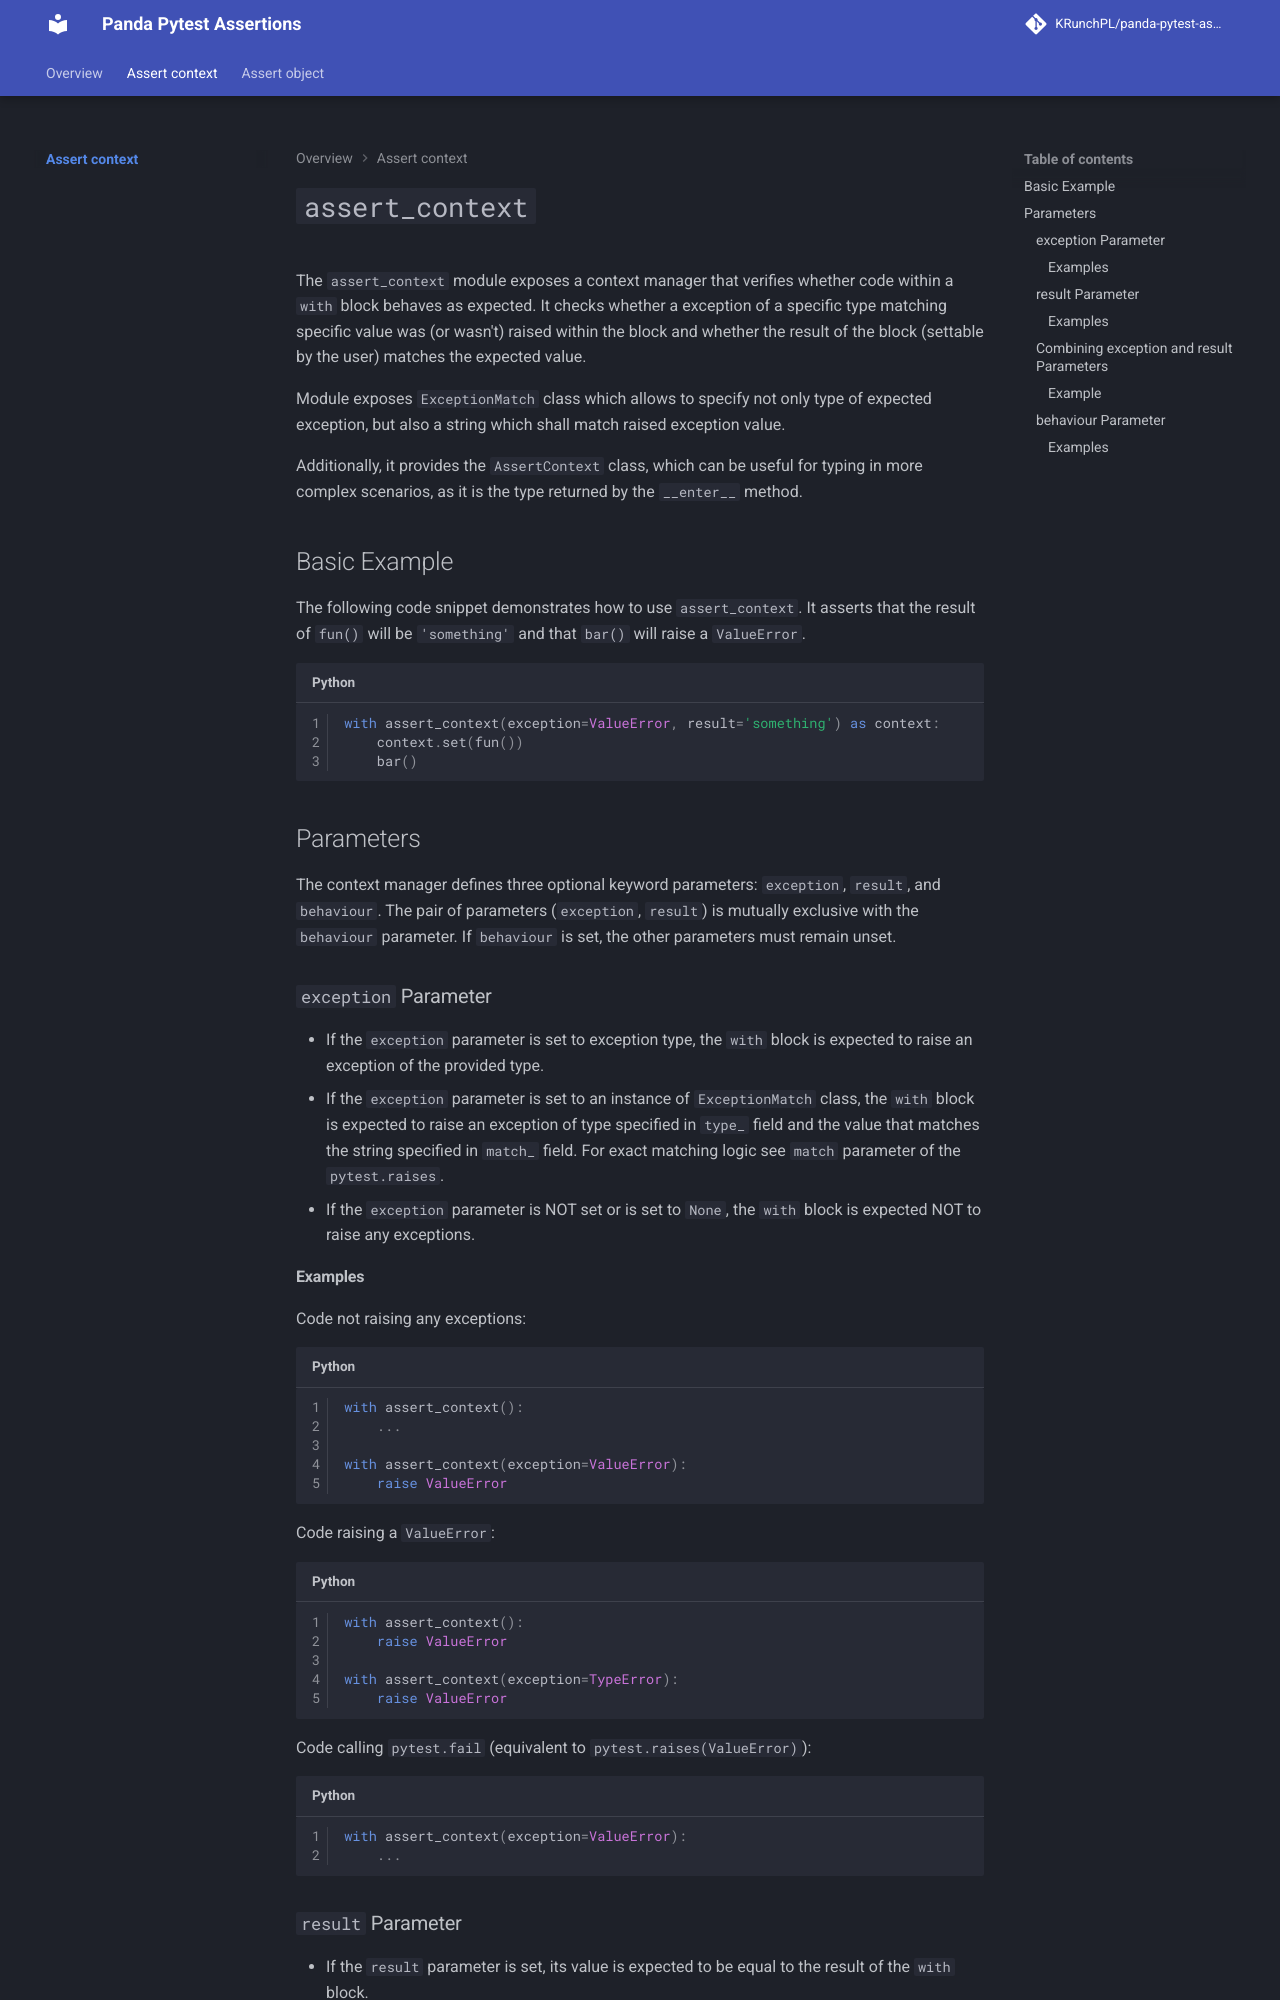

repository: KRunchPL/panda-pytest-assertions · page: assert_context/index.html · generator: mkdocs

# `assert_context`

The `assert_context` module exposes a context manager that verifies whether code within a `with` block behaves as expected. It checks whether a exception of a specific type matching specific value was (or wasn't) raised within the block and whether the result of the block (settable by the user) matches the expected value.

Module exposes `ExceptionMatch` class which allows to specify not only type of expected exception, but also a string which shall match raised exception value.

Additionally, it provides the `AssertContext` class, which can be useful for typing in more complex scenarios, as it is the type returned by the `__enter__` method.

## Basic Example

The following code snippet demonstrates how to use `assert_context`. It asserts that the result of `fun()` will be `'something'` and that `bar()` will raise a `ValueError`.

```python
with assert_context(exception=ValueError, result='something') as context:
    context.set(fun())
    bar()
```

## Parameters

The context manager defines three optional keyword parameters: `exception`, `result`, and `behaviour`. The pair of parameters (`exception`, `result`) is mutually exclusive with the `behaviour` parameter. If `behaviour` is set, the other parameters must remain unset.

### `exception` Parameter

- If the `exception` parameter is set to exception type, the `with` block is expected to raise an exception of the provided type.
- If the `exception` parameter is set to an instance of `ExceptionMatch` class, the `with` block is expected to raise an exception of type specified in `type_` field and the value that matches the string specified in `match_` field. For exact matching logic see `match` parameter of the `pytest.raises`.
- If the `exception` parameter is NOT set or is set to `None`, the `with` block is expected NOT to raise any exceptions.
